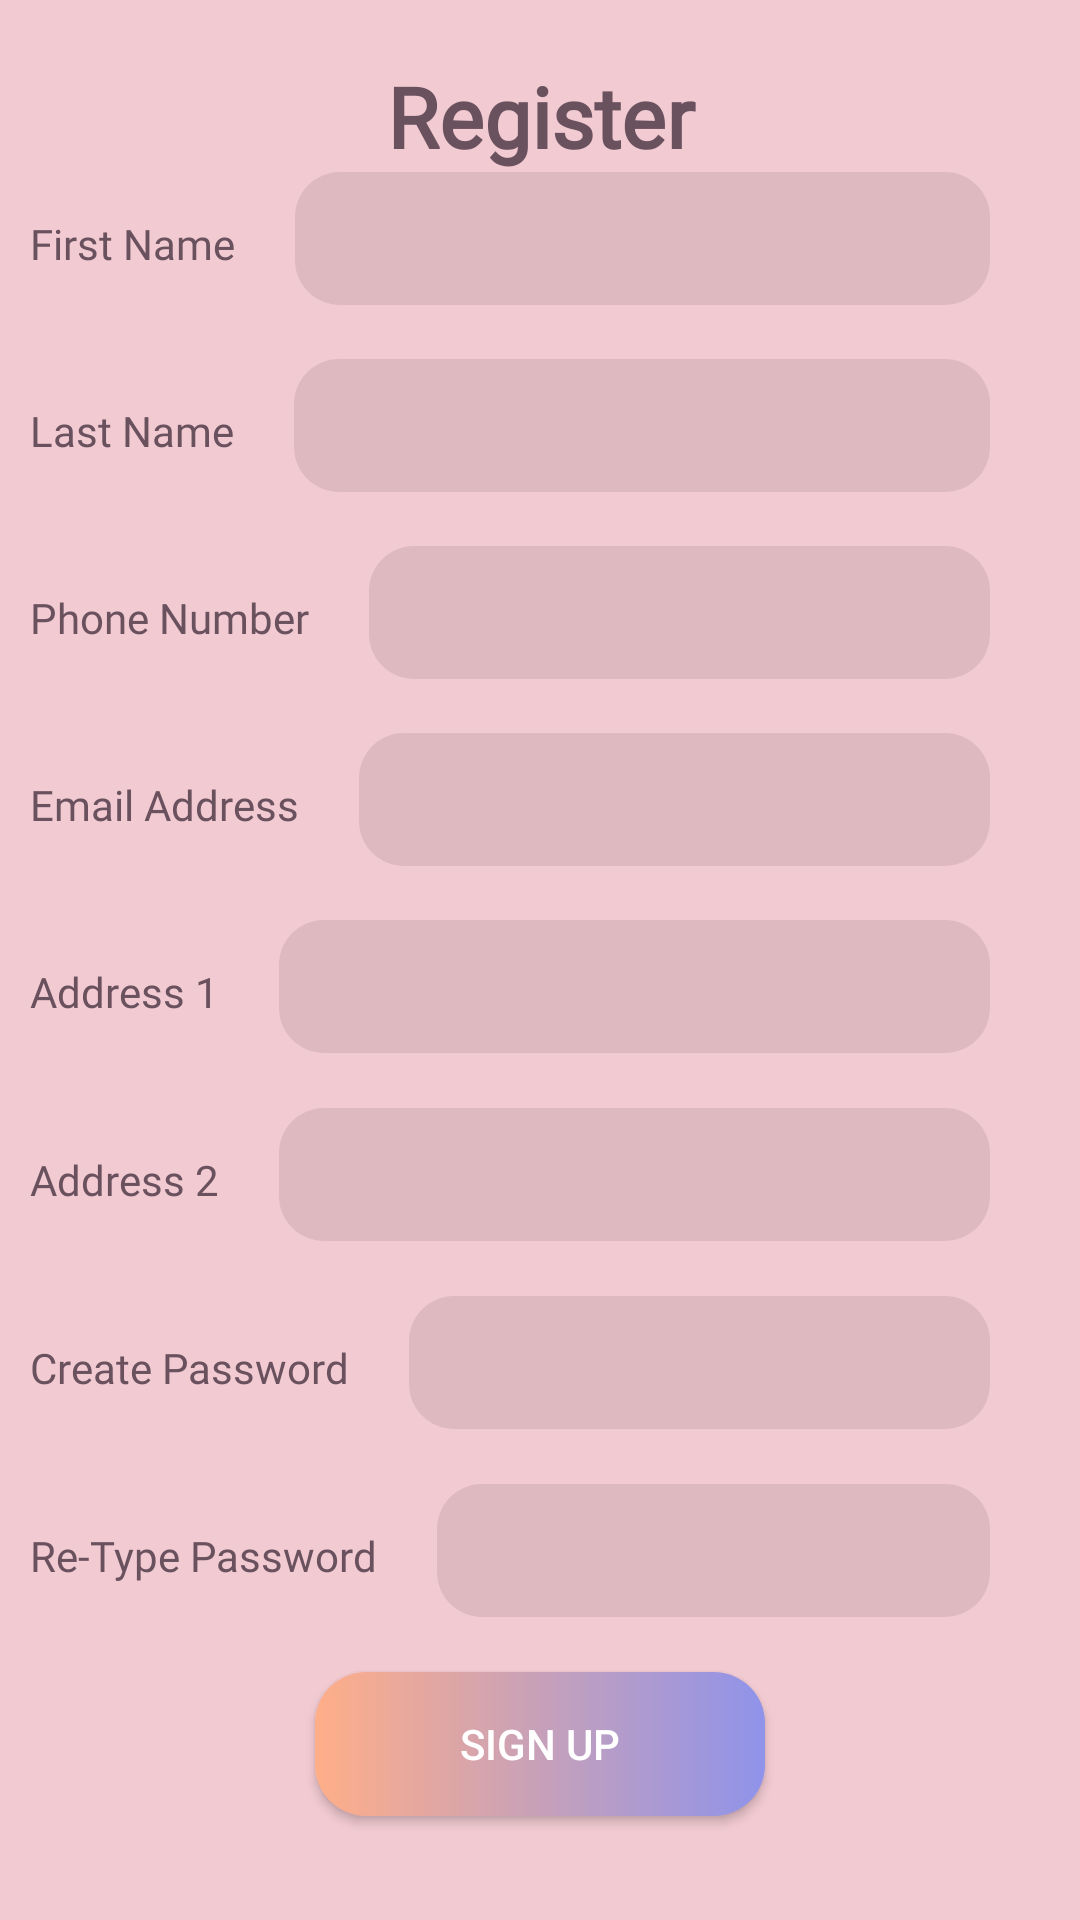

Android layout source for this screen:
<!-- AndroidManifest.xml: application theme Theme.JewelEase -->
<!-- res/layout/activity_register.xml -->
<?xml version="1.0" encoding="utf-8"?>
<androidx.constraintlayout.widget.ConstraintLayout xmlns:android="http://schemas.android.com/apk/res/android"
    xmlns:app="http://schemas.android.com/apk/res-auto"
    xmlns:tools="http://schemas.android.com/tools"
    android:layout_width="match_parent"
    android:layout_height="match_parent"
    android:background="@color/loginBackground"
    tools:context=".activities.RegisterActivity">

    <LinearLayout
        android:layout_width="match_parent"
        android:layout_height="600dp"
        android:orientation="vertical"
        app:layout_constraintBottom_toBottomOf="parent"
        app:layout_constraintTop_toTopOf="parent">

        <TextView
            android:layout_width="match_parent"
            android:layout_height="wrap_content"
            android:fontFamily="@font/poppins_regular"
            android:gravity="center_horizontal"
            android:text="Register"
            android:textColor="@color/pinkDark"
            android:textSize="28sp"
            android:textStyle="bold" />

        <LinearLayout
            android:layout_width="match_parent"
            android:layout_height="500dp"
            android:orientation="vertical">

            <LinearLayout
                android:layout_width="match_parent"
                android:layout_height="wrap_content"
                android:orientation="horizontal"
                android:paddingHorizontal="10dp">

                <TextView
                    android:layout_width="wrap_content"
                    android:layout_height="wrap_content"
                    android:fontFamily="@font/merriweather_bold"
                    android:gravity="center"
                    android:text="First Name"
                    android:textColor="@color/pinkDark" />

                <EditText
                    android:id="@+id/first_name_et"
                    android:layout_width="match_parent"
                    android:layout_height="wrap_content"
                    android:layout_marginHorizontal="20dp"
                    android:background="@drawable/login_et"
                    android:padding="10dp" />
            </LinearLayout>

            <Space
                android:layout_width="match_parent"
                android:layout_height="0dp"
                android:layout_weight="1" />

            <LinearLayout
                android:layout_width="match_parent"
                android:layout_height="wrap_content"
                android:orientation="horizontal"
                android:paddingHorizontal="10dp">

                <TextView
                    android:layout_width="wrap_content"
                    android:layout_height="wrap_content"
                    android:fontFamily="@font/merriweather_bold"
                    android:gravity="center"
                    android:text="Last Name"
                    android:textColor="@color/pinkDark" />

                <EditText
                    android:id="@+id/last_name_et"
                    android:layout_width="match_parent"
                    android:layout_height="wrap_content"
                    android:layout_marginHorizontal="20dp"
                    android:background="@drawable/login_et"
                    android:padding="10dp" />
            </LinearLayout>

            <Space
                android:layout_width="match_parent"
                android:layout_height="0dp"
                android:layout_weight="1" />

            <LinearLayout
                android:layout_width="match_parent"
                android:layout_height="wrap_content"
                android:orientation="horizontal"
                android:paddingHorizontal="10dp">

                <TextView
                    android:layout_width="wrap_content"
                    android:layout_height="wrap_content"
                    android:fontFamily="@font/merriweather_bold"
                    android:gravity="center"
                    android:text="Phone Number"
                    android:textColor="@color/pinkDark" />

                <EditText
                    android:id="@+id/phone_number_et"
                    android:layout_width="match_parent"
                    android:layout_height="wrap_content"
                    android:layout_marginHorizontal="20dp"
                    android:background="@drawable/login_et"
                    android:padding="10dp" />
            </LinearLayout>

            <Space
                android:layout_width="match_parent"
                android:layout_height="0dp"
                android:layout_weight="1" />

            <LinearLayout
                android:layout_width="match_parent"
                android:layout_height="wrap_content"
                android:orientation="horizontal"
                android:paddingHorizontal="10dp">

                <TextView
                    android:layout_width="wrap_content"
                    android:layout_height="wrap_content"
                    android:fontFamily="@font/merriweather_bold"
                    android:gravity="center"
                    android:text="Email Address"
                    android:textColor="@color/pinkDark" />

                <EditText
                    android:id="@+id/email_address_et1"
                    android:layout_width="match_parent"
                    android:layout_height="wrap_content"
                    android:layout_marginHorizontal="20dp"
                    android:background="@drawable/login_et"
                    android:padding="10dp" />
            </LinearLayout>

            <Space
                android:layout_width="match_parent"
                android:layout_height="0dp"
                android:layout_weight="1" />

            <LinearLayout
                android:layout_width="match_parent"
                android:layout_height="wrap_content"
                android:orientation="horizontal"
                android:paddingHorizontal="10dp">

                <TextView
                    android:layout_width="wrap_content"
                    android:layout_height="wrap_content"
                    android:fontFamily="@font/merriweather_bold"
                    android:gravity="center"
                    android:text="Address 1"
                    android:textColor="@color/pinkDark" />

                <EditText
                    android:id="@+id/address_1_et"
                    android:layout_width="match_parent"
                    android:layout_height="wrap_content"
                    android:layout_marginHorizontal="20dp"
                    android:background="@drawable/login_et"
                    android:padding="10dp" />
            </LinearLayout>

            <Space
                android:layout_width="match_parent"
                android:layout_height="0dp"
                android:layout_weight="1" />

            <LinearLayout
                android:layout_width="match_parent"
                android:layout_height="wrap_content"
                android:orientation="horizontal"
                android:paddingHorizontal="10dp">

                <TextView
                    android:layout_width="wrap_content"
                    android:layout_height="wrap_content"
                    android:fontFamily="@font/merriweather_bold"
                    android:gravity="center"
                    android:text="Address 2"
                    android:textColor="@color/pinkDark" />

                <EditText
                    android:id="@+id/address_2_et"
                    android:layout_width="match_parent"
                    android:layout_height="wrap_content"
                    android:layout_marginHorizontal="20dp"
                    android:background="@drawable/login_et"
                    android:padding="10dp" />
            </LinearLayout>

            <Space
                android:layout_width="match_parent"
                android:layout_height="0dp"
                android:layout_weight="1" />

            <LinearLayout
                android:layout_width="match_parent"
                android:layout_height="wrap_content"
                android:orientation="horizontal"
                android:paddingHorizontal="10dp">

                <TextView
                    android:layout_width="wrap_content"
                    android:layout_height="wrap_content"
                    android:fontFamily="@font/merriweather_bold"
                    android:gravity="center"
                    android:text="Create Password"
                    android:textColor="@color/pinkDark" />

                <EditText
                    android:id="@+id/password_et1"
                    android:layout_width="match_parent"
                    android:layout_height="wrap_content"
                    android:layout_marginHorizontal="20dp"
                    android:background="@drawable/login_et"
                    android:inputType="textPassword"
                    android:padding="10dp" />
            </LinearLayout>

            <Space
                android:layout_width="match_parent"
                android:layout_height="0dp"
                android:layout_weight="1" />

            <LinearLayout
                android:layout_width="match_parent"
                android:layout_height="wrap_content"
                android:orientation="horizontal"
                android:paddingHorizontal="10dp">

                <TextView
                    android:layout_width="wrap_content"
                    android:layout_height="wrap_content"
                    android:fontFamily="@font/merriweather_bold"
                    android:gravity="center"
                    android:text="Re-Type Password"
                    android:textColor="@color/pinkDark" />

                <EditText
                    android:id="@+id/re_type_password_et"
                    android:layout_width="match_parent"
                    android:layout_height="wrap_content"
                    android:layout_marginHorizontal="20dp"
                    android:background="@drawable/login_et"
                    android:inputType="textPassword"
                    android:padding="10dp" />
            </LinearLayout>

            <Space
                android:layout_width="match_parent"
                android:layout_height="0dp"
                android:layout_weight="1" />
        </LinearLayout>

        <Button
            android:layout_width="150dp"
            android:layout_height="wrap_content"
            android:layout_gravity="center_horizontal"
            android:background="@drawable/gradient_background"
            android:onClick="createAccount"
            android:text="Sign Up"
            android:textColor="@color/white" />

    </LinearLayout>
</androidx.constraintlayout.widget.ConstraintLayout>
<!-- resources referenced by this layout -->
<resources>
  <color name="loginBackground">#F2CAD2</color>
  <color name="pinkDark">#6A515E</color>
  <color name="white">#FFFFFFFF</color>
  <!-- drawable gradient_background (drawable) -->
  <?xml version="1.0" encoding="utf-8"?>
  <layer-list xmlns:android="http://schemas.android.com/apk/res/android">
      <item>
          <shape android:shape="rectangle">
              <gradient
                  android:type="linear"
                  android:startColor="#5FD3FF"
                  android:endColor="#00ffffff"
                  android:centerColor="@null"
                  android:gradientRadius="0dp"/>
              <gradient
                  android:type="linear"
                  android:startColor="#FFAE88"
                  android:endColor="#8F93EA"
                  android:centerColor="@null"
                  android:gradientRadius="0dp"/>
              <corners android:radius="17dp"/>
          </shape>
      </item>
  </layer-list>
  <!-- drawable login_et (drawable) -->
  <?xml version="1.0" encoding="utf-8"?>
  <shape xmlns:android="http://schemas.android.com/apk/res/android">
      <solid android:color="@color/loginBackgroundEt"/>
      <corners android:radius="15dp"/>
  </shape>
  <style name="Theme.JewelEase" parent="Base.Theme.JewelEase" />
  <color name="loginBackgroundEt">#B3D8B3BA</color>
  <style name="Base.Theme.JewelEase" parent="Theme.AppCompat.DayNight.NoActionBar">
          
          
      </style>
</resources>
